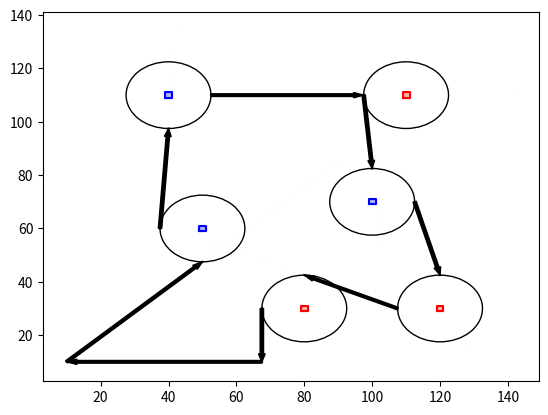

This chart was generated by the following Python code: (Note: this script raises an exception after producing the figure.)
import math
import numpy as np
from matplotlib import pyplot as plt, patches

# mal * 100
def mult_100(list):
    ll = []
    for i in range(len(list)):
        ll.append([list[i][0] * 100, list[i][1] * 100])

    return ll

#Read a text Data
def Read_text_data(dateiname):
    liste = []
    list = []
    with open(dateiname, 'r') as datei:
        for zeile in datei:
            werte = zeile.strip().split()
            for wert in werte:
                try:
                    liste.append(float(wert))
                except ValueError:
                    pass

        for i in range(0, len(liste), 2):

            wert1 = float(liste[i])
            wert2 = float(liste[i+1])
            list.append([wert1, wert2])

    return list
#save a list in text data
def save_list(liste, dateiname):
    with open(dateiname, 'w') as datei:
        for element in liste:
            datei.write(str(element) + '\n')

def merge_dicts(dict1, dict2):
    merged_dict = dict1.copy()  # Create a copy of dict1

    for key, value in dict2.items():
        if key in merged_dict:
            if isinstance(value, dict) and isinstance(merged_dict[key], dict):
                merged_dict[key] = merge_dicts(merged_dict[key], value)
            elif isinstance(value, list) and isinstance(merged_dict[key], list):
                merged_dict[key].extend(value)
            else:
                merged_dict[key] = value
        else:
            merged_dict[key] = value

    return merged_dict

x1, y1 = [-1, 12], [1, 4]
x2, y2 = [1, 10], [3, 2]


cubes_rot_blue = {
    "w1": [50 , 60 , "BLUE"],
    "w2": [100  , 70, "BLUE"],
    "w3": [40 , 110, "BLUE"],
    "w4": [80 ,  30, "RED"],
    "w5": [120 ,  30, "RED"],
    "w6": [110 ,  110, "RED"]

}

#find out which cubes's positions are smaler aer bigger than 75
x_smaller75 = []
x_bigger75 = []

for x in cubes_rot_blue:
    j = cubes_rot_blue[x]
    if j[0] <= 75:
        x_smaller75.append(x)
    else:
        x_bigger75.append(x)

# separate the dict cubes_rot_blue to tow dict
x_smaller75_d = {}
x_bigger75_d = {}

for ob, value in cubes_rot_blue.items():

    if ob  in x_smaller75:
        x_smaller75_d[ob] = value
    if ob in x_bigger75:
        x_bigger75_d[ob] = value

# sort based on the first digits then on the second digits
#smaller than or equal 75
sorted_x_smaller75_d = dict(sorted(x_smaller75_d.items(), key=lambda x: int(str(x[1][0]))))
sorted_y_smaller75_d = dict(sorted(sorted_x_smaller75_d.items(), key=lambda x: int(str(x[1][1]))))

#bigger than 75
sorted_x_bigger75_d = dict(sorted(x_bigger75_d.items(), key=lambda x: int(str(x[1][0])), reverse=True))
sorted_y_bigger75_d = dict(sorted(sorted_x_bigger75_d.items(), key=lambda x: int(str(x[1][1])),reverse=True))

#merge the two dict together
#merged_sorted = {**sorted_y_smaller75_d, **sorted_y_bigger75_d}
merged_sorted = merge_dicts(sorted_y_smaller75_d, sorted_y_bigger75_d)
x1 = [0 , 1]
x2 = [0, 6]

#current_postion
r=10
b=10

#next_postion

#dict for the planned and "driven" trajectory
planned_trajectory = {}


fig = plt.figure()
ax = fig.add_subplot()


#plot the cubes
width = 2
height = 2
for k in cubes_rot_blue:
    f = cubes_rot_blue[k]
    # Berechnung der Eckpunkte des Rechtecks
    left = f[0] - width/2
    right = f[0]  + width/2
    bottom = f[1]  - height/2
    top = f[1]  + height/2


    if f[2] == "RED":

        # plot colored cube
        plt.plot([left, right, right, left, left], [bottom, bottom, top, top, bottom], color='red')
        plt.fill([left, right, right, left, left], [bottom, bottom, top, top, bottom], color='red', alpha=0.3)
    else:
        # plot colored cube
        plt.plot([left, right, right, left, left], [bottom, bottom, top, top, bottom], color='blue')
        plt.fill([left, right, right, left, left], [bottom, bottom, top, top, bottom], color='blue', alpha=0.3)


g=0
for i in merged_sorted:
    g = g + 1
    # next_postion
    j = merged_sorted[i]

    last_ob = list(merged_sorted.keys())[-1]
    last_ob_x_smaller75_d = list(sorted_y_smaller75_d.keys())[-1]
    last_ob_x_bigger75_d = list(sorted_y_bigger75_d.keys())[-1]
    fisrt_ob_x_bigger75_d = list(sorted_y_bigger75_d.keys())[0]

    # next next position
    if i != last_ob:
        gg = list(merged_sorted.keys())[g]

    jj = merged_sorted[gg]

    # -7.5 damit der JetBot am Kreis haelt und einen Kreis Faefrt und dann den Kreis verlaesst

    radius = 12.5

    if i in x_smaller75_d:
        #from the start point
        if r in range(10, 20) and b in range(10, 20):
            x1 = [r  , j[0]]
            x2 = [b , j[1] -radius]

            if  j[0] >= jj[0]  :
                # current postion
                r = j[0] - radius
                b = j[1]

            if  j[0] < jj[0]  :
                # current postion
                r = j[0] + radius
                b = j[1]

        elif i != last_ob_x_smaller75_d :

            x1 = [r  , j[0] ]
            x2 = [b , j[1] -radius ]

            if j[0] >= jj[0]:
                # current postion
                r = j[0] - radius
                b = j[1]

            if j[0] < jj[0]:
                # current postion
                r = j[0] + radius
                b = j[1]

        else:
            x1 = [r  , j[0] ]
            x2 = [b , j[1] -radius ]

            if j[0] >= jj[0]:
                # current postion
                r = j[0] - radius
                b = j[1]

            if j[0] < jj[0]:
                # current postion
                r = j[0] + radius
                b = j[1]

    if i in x_bigger75_d:
        if i == fisrt_ob_x_bigger75_d:

            x1 = [r  , j[0] -radius ]
            x2 = [b , j[1] ]

            if j[0] >= jj[0]:
                # current postion
                r = j[0] - radius
                b = j[1]

            if j[0] < jj[0]:
                # current postion
                r = j[0] + radius
                b = j[1]

        #elif i ==last_ob_x_bigger75_d:
        #    x1 = [r, j[0] ]
        #    x2 = [b, j[1] + radius ]

            # current postion
        #    r = j[0]
        #    b = j[1]- radius


        else:
            x1 = [r, j[0] ]
            x2 = [b, j[1] + radius ]

            if j[0] >= jj[0]:
                # current postion
                r = j[0] - radius
                b = j[1]

            if j[0] < jj[0]:
                # current postion
                r = j[0] + radius
                b = j[1]



    circle2 = plt.Circle((j[0], j[1]), radius, fill=False  , edgecolor='black', facecolor='yellow')

    planned_trajectory['point'+ i] = []
    planned_trajectory["point" + i] += [x1[0], x2[0]]
    planned_trajectory["point" + i] += [x1[1], x2[1]]
    planned_trajectory['kreis' + i] = [j[0], j[1], radius ]

    if x1[1] != r and x2[1] != b:
        planned_trajectory['kurve' + i] = [r, b]

    line = plt.plot(x1 , x2, color='black' )
    plt.arrow(x1[0], x2[0], x1[1] - x1[0], x2[1]- x2[0],
              width=1, length_includes_head=True, head_width=2, color='black')
    ax.add_patch(circle2)

    # sample at 0, 1/3rd, and 2/3rd of curve
    t = np.linspace(0, 2*np.pi, 100)
    adx0, adx1 = 0, len(t) // 3
    adx2 = adx1 * 2

    arrow0 = x1[adx0 + 1], x2[adx0 + 1], x1[adx0 + 1] - x1[adx0], x2[adx0 + 1] - x2[adx0]

    plt.arrow(*arrow0 , shape='full', lw=0, length_includes_head=True, head_width=0.12)




    if i == last_ob:
        x1 = [j[0]- radius,j[0]- radius]
        x2 = [j[1], 10]
        planned_trajectory['start_point90' ] = []
        planned_trajectory["start_point90" ] += [x1[0], x2[0]]
        planned_trajectory["start_point90"] += [x1[1], x2[1]]


        plt.plot(x1, x2, color='black')
        plt.arrow( (j[0]- radius) ,(j[1]) , (j[0]- radius) - (j[0]- radius),10- j[1],
                  width=1, length_includes_head=True, head_width=2, color='black')

        x1 = [j[0]- radius,10]
        x2 = [10, 10]
        planned_trajectory['start_point' ] = []
        planned_trajectory["start_point" ] += [x1[0], x2[0]]
        planned_trajectory["start_point"] += [x1[1], x2[1]]

        plt.plot(x1, x2, color='black',label='Planned_Trajectory')
        plt.arrow((j[0]- radius) , 10, 10 - (j[0]- radius) ,10- 10,
                  width=1, length_includes_head=True, head_width=2, color='black')


# Read the real position to plot the real Path
#dateiname = 'pos_real.txt'
#t_pos_real = Read_text_data(dateiname)

#t_pos_real = mult_100(t_pos_real)
# Liste der Trajektorie
#t_pos_real= [[13.158985000000001, 15.440338], [15.438499, 13.011807000000001], [32.989996999999995, 12.967989999999999], [32.989996999999995, 12.967989999999999], [40.368067, 36.297913], [40.368067, 36.297913], [29.930975999999998, 39.017629], [29.930975999999998, 39.017629], [29.930975999999998, 39.017629], [32.509121, 47.661659], [32.509121, 47.661659], [62.861005999999996, 36.688861], [62.861005999999996, 36.688861], [56.453892, 39.364759], [62.507729999999995, 68.85332], [62.507729999999995, 68.85332], [54.289337, 73.84623099999999], [54.289337, 73.84623099999999], [60.81860100000001, 78.686155], [60.81860100000001, 78.686155], [45.688602, 97.10982200000001], [45.688602, 97.10982200000001], [38.394224, 108.14814], [38.394224, 108.14814], [38.394224, 108.14814], [51.28135700000001, 105.913174], [51.28135700000001, 105.913174], [39.14327, 129.484127], [39.14327, 129.484127], [50.088072, 124.30224199999999], [70.921434, 119.12391600000001], [70.921434, 119.12391600000001], [145.73676799999998, 146.572958], [145.73676799999998, 146.572958], [107.170949, 108.927975], [107.170949, 108.927975], [107.173024, 108.929502], [102.427786, 120.393873], [102.427786, 120.393873], [96.272192, 112.039519], [79.588519, 102.580241], [79.588519, 102.580241], [79.588519, 102.580241], [81.638734, 97.645633], [81.638734, 97.645633], [73.153473, 79.550208], [73.153473, 79.550208], [78.76659099999999, 85.841144], [100.62335300000001, 82.82868], [100.62335300000001, 82.82868], [121.391293, 82.293913], [121.391293, 82.293913], [121.391293, 82.293913], [124.009592, 77.766755], [124.009592, 77.766755], [119.40481700000001, 51.996971], [119.40481700000001, 51.996971], [115.88224600000001, 53.995093000000004], [97.318553, 47.903939], [97.318553, 47.903939], [92.019661, 38.776517], [92.019661, 38.776517], [92.019661, 38.776517], [103.926249, 43.142956999999996], [103.926249, 43.142956999999996], [76.72797700000001, 8.605307], [10.412435, 9.408408999999999]]

#print("positon real",t_pos_real)
f = open("pos_real.txt", "r")
ids = []
for i in f.readlines():
    z = i[0]
    h = i[1]
    l = i[2:7]
    k =  i[14:19]

    #sub_id = list(map(float,l))
    #sub_id_k = list(map(float, k.split(",")))
    ids.append(float(l))
    ids.append(float (k))


new_list = [ids[i:i+2] for i in range(0, len(ids), 2)]
t_pos_real = mult_100(new_list)




for k in merged_sorted :
    a = merged_sorted[k]
    circle2 = plt.Circle((a[0], a[1]), 10, fill=False, edgecolor='black', facecolor='yellow')
# Koordinaten extrahieren
# x_coords = [coord[0] for coord in t_pos_real]
# y_coords = [coord[1] for coord in t_pos_real]


for h in t_pos_real:
    x_coords = h[0]

for j in t_pos_real:
    y_coords = j[1]

# Pfeile zeichnen
for i in range(len(t_pos_real) - 1):
        dx = t_pos_real[i + 1][0] - t_pos_real[i][0]
        dy = t_pos_real[i + 1][1] - t_pos_real[i][1]
        plt.arrow(t_pos_real[i][0], t_pos_real[i][1], dx, dy, length_includes_head=True, head_width=1, color='red')
        #plt.plot(t_pos_real[i][0], t_pos_real[i][1], marker='o', color='red')

plt.arrow(10, 10, 1, 1 ,length_includes_head=True, head_width=1, color='red',label='Real_Trajectory')

# Convert dictionary to list
planned_trajectory_list = planned_trajectory.items()
merged_sorted_list = merged_sorted.items()




merged_sorted_result = [(key, [value / 100 if isinstance(value, float  ) else value for value in values]) for key, values in merged_sorted_list]
merged_sorted_result = [(key, [value / 100 if isinstance(value, int  ) else value for value in values]) for key, values in merged_sorted_result]
planned_trajectory_result = [(key, [value / 100 if isinstance(value, float) else value for value in values]) for key, values in planned_trajectory_list]
planned_trajectory_result = [(key, [value / 100 if isinstance(value, int) else value for value in values]) for key, values in planned_trajectory_result]


print(merged_sorted_list)
print(merged_sorted_result)
print(planned_trajectory_list)
print(planned_trajectory_result)


dateiname = 'merged_sorted_result.txt'
save_list(merged_sorted_result, dateiname)


dateiname = 'planned_trajectory_result.txt'
save_list(planned_trajectory_result, dateiname)

# Set plot
plt.xlim(0, 149.5)
plt.ylim(0, 149.5)
plt.xlabel('X')
plt.ylabel('Y')
plt.title('Arena\n planned path and real Trajectory')
plt.legend()

plt.grid()

plt.show()
